Run: headless pygame with SDL's dummy video driver; simulated clock (each Clock.tick advances the game by its frame time, no real sleeping); random seed 0; keys injected as events and as key.get_pressed() state; no mouse input.
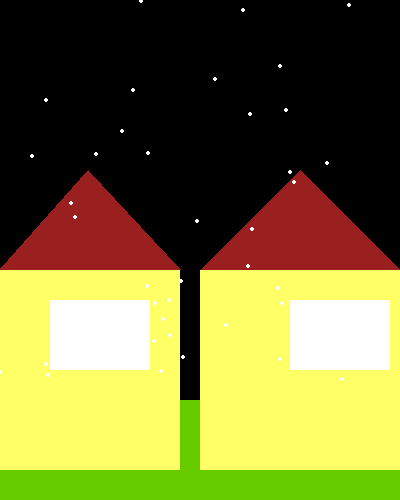
Frame 1 of 4 · flips 1–60 · no input
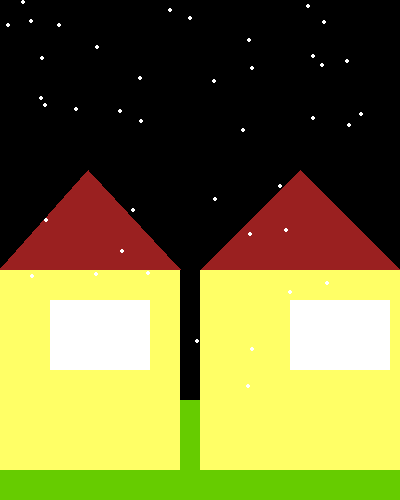
Frame 2 of 4 · flips 61–180 · tapped SPACE, RETURN · held RIGHT (→), D
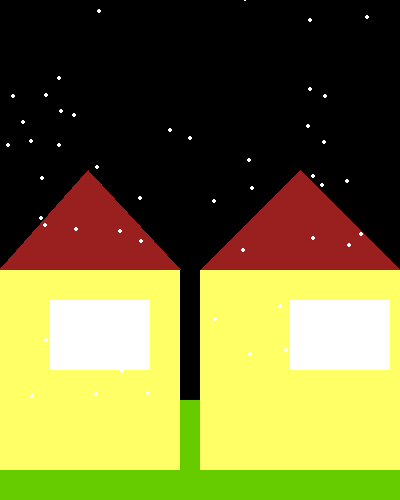
Frame 3 of 4 · flips 181–300 · held DOWN (↓), S
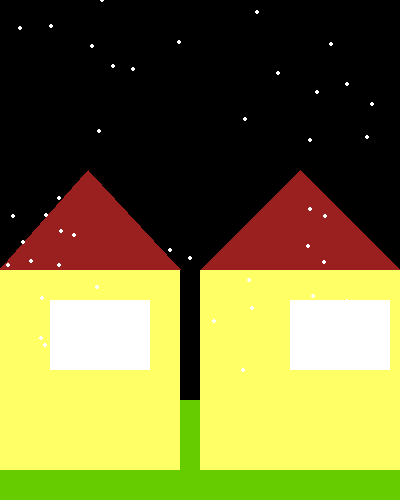
Frame 4 of 4 · flips 301–420 · held LEFT (←), A, UP (↑), W

The pygame program that drew these frames:

# Import a library of functions called 'pygame'
import pygame
import random
 
# Initialize the game engine
pygame.init()
 
# Define some colors
BLACK = (0, 0, 0)
WHITE = (255, 255, 255)
BLUE = (0, 0, 255)
GREEN = (102, 204, 0)
RED = (255, 0, 0)
DARK_RED = (154, 32, 32)
LIGHT_YELLOW = (255, 255, 102)
SKY_BLUE = (204,255,255)

# Defining PI
PI = 3.141592653
 
# Set the height and width of the screen
size = (400, 500)
screen = pygame.display.set_mode(size)
 
pygame.display.set_caption("Kevin's picture")

# Create an empty array
snow_list = []
 
# Loop 50 times and add a snow flake in a random x,y position
for i in range(50):
    x = random.randrange(0, 400)
    y = random.randrange(0, 400)
    snow_list.append([x, y])
 
# Loop until user click quit
done = False

# Manage how fast the screen updates
clock = pygame.time.Clock()
 
# Loop as long as done == False
while done == False:
 
    for event in pygame.event.get():  # User did something
        if event.type == pygame.QUIT:  # If user clicked close
            done = True  # Flag that we are done so we exit this loop
 
    # Clear the screen and set the screen background
    screen.fill(BLACK)

    # -------------Main drawings here---------


    # Draw picture

    pygame.draw.rect(screen, BLACK, [0, 0, 400, 400] )
    pygame.draw.rect(screen, GREEN, [0, 400, 400, 100] )
    #pygame.draw.rect(screen, LIGHT_YELLOW, [20, 250, 250, 230] )
    pygame.draw.rect(screen, WHITE, [50, 300, 100, 70] )
    pygame.draw.polygon(screen, DARK_RED, [[88,170], [0,269], [180,269]])
    pygame.draw.polygon(screen, DARK_RED, [[300,170], [200,270], [400,270]])

    house = 0
    while house < 400:
        pygame.draw.rect(screen,LIGHT_YELLOW,[0+house,270,180+house,200])
        house = house + 200

    pygame.draw.rect(screen, WHITE, [50, 300, 100, 70] )
    pygame.draw.rect(screen, WHITE, [290, 300, 100, 70] )

        # Process each snow flake in the list
    for i in range(len(snow_list)):
 
        # Draw the snow flake
        pygame.draw.circle(screen, WHITE, snow_list[i], 2)
 
        # Move the snow flake down one pixel
        snow_list[i][1] += 1
 
        # If the snow flake has moved off the bottom of the screen
        if snow_list[i][1] > 400:
            # Reset it just above the top
            y = random.randrange(-50, -10)
            snow_list[i][1] = y
            # Give it a new x position
            x = random.randrange(0, 400)
            snow_list[i][0] = x


    # Flip the Pygame display
    pygame.display.flip()

    # --- Limit to 60 frames per second
    clock.tick(60)
 
# Close the window and quit.
pygame.quit()
